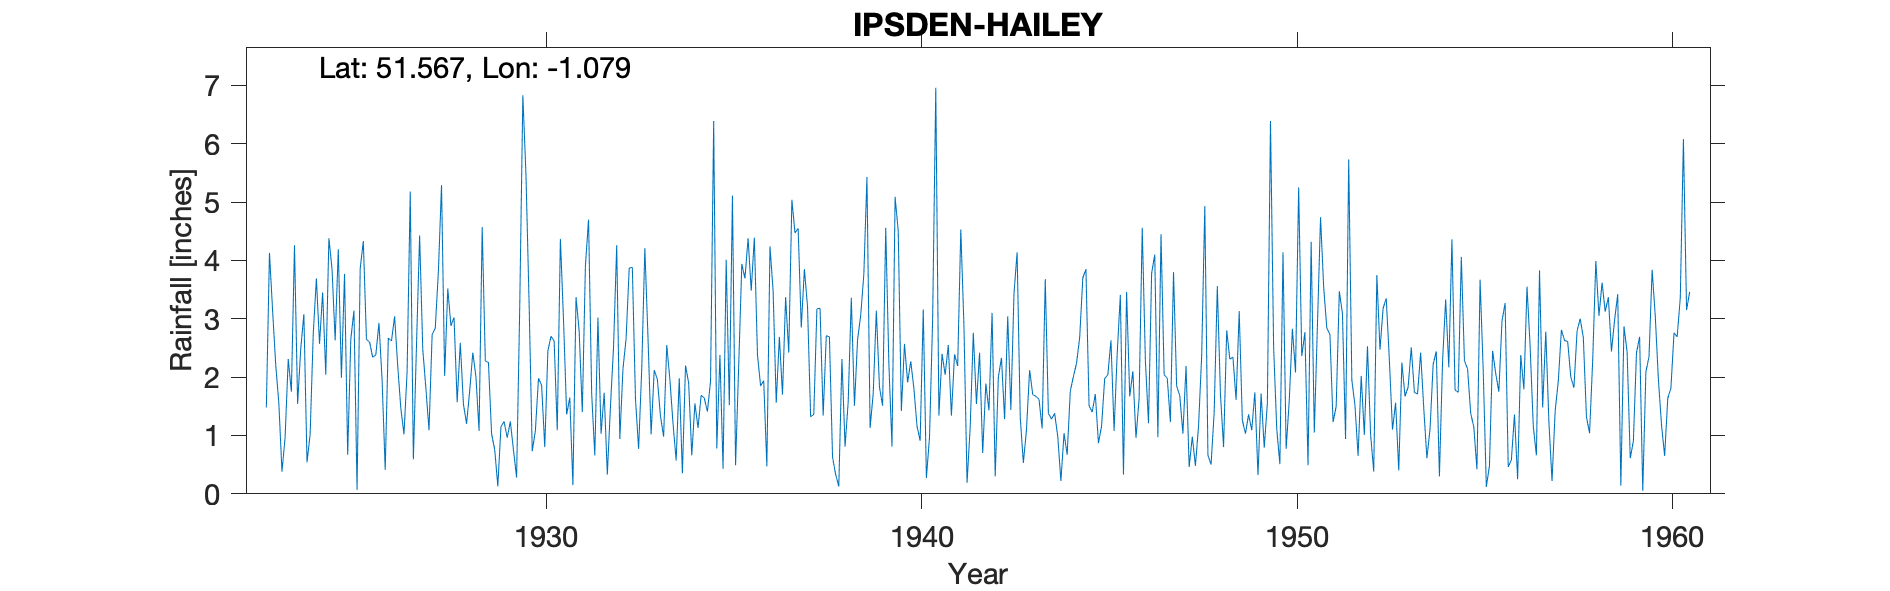

The file beside this chart, header and first rows:
IPSDEN-HAILEY, , , , , , , , , , , , , , , , , , , , , , , 
Grid ref, SU639858, Long, -1.079, Lat, 51.57, Elevation, 350, ft, , , , , , , , , , , , , , , 
Station no, 1078, , , , , , , , , , , , , , , , , , , , , , 
, 1920, 1921, 1922, 1923, 1924, 1925, 1926, 1927, 1928, 1929, 1930, 1931, 1932, 1933, 1934, 1935, 1936, 1937, 1938, 1939, 1940, 1941, 1942
January, , , , 1.48, 3.08, 1.99, 2.93, 2.55, 3.02, 1.03, 3.26, 1.36, 1.73, 2.13, 1.98, 0.78, 4.39, 5.04, 2.69, 5.43, 2.57, 2.4, 2.42
February, , , , 4.13, 0.54, 3.77, 1.95, 4.43, 1.57, 0.76, 0.73, 1.65, 0.33, 4.21, 0.35, 2.38, 2.38, 4.47, 0.63, 1.13, 1.91, 2.04, 0.7
March, , , , 3.14, 1.02, 0.67, 0.41, 2.48, 2.59, 0.13, 1.08, 0.15, 1.49, 2.68, 2.2, 0.43, 1.85, 4.55, 0.33, 1.72, 2.27, 2.55, 1.89
April, , , , 2.21, 2.75, 2.65, 2.67, 1.81, 1.54, 1.15, 1.98, 3.37, 2.53, 1.02, 1.9, 4.01, 1.94, 2.85, 0.13, 3.14, 1.81, 1.34, 1.43
May, , , , 1.55, 3.69, 3.14, 2.62, 1.09, 1.2, 1.24, 1.86, 2.79, 4.26, 2.12, 0.66, 1.52, 0.47, 3.85, 2.31, 1.83, 1.16, 2.39, 3.1
June, , , , 0.38, 2.57, 0.07, 3.04, 2.73, 1.76, 0.96, 0.8, 1.4, 0.94, 1.96, 1.55, 5.11, 4.24, 3.21, 0.81, 1.51, 0.91, 2.19, 0.3
July, , , , 0.97, 3.45, 3.86, 2.19, 2.84, 2.42, 1.24, 2.45, 3.91, 2.14, 1.33, 1.13, 0.49, 3.48, 1.32, 1.57, 4.56, 3.16, 4.53, 2
August, , , , 2.31, 2.04, 4.33, 1.46, 3.81, 2.01, 0.75, 2.7, 4.7, 2.66, 0.98, 1.69, 2.2, 1.56, 1.36, 3.36, 2.24, 0.27, 2.89, 2.33
September, , , , 1.75, 4.38, 2.65, 1.02, 5.29, 1.08, 0.28, 2.62, 1.72, 3.87, 2.55, 1.64, 3.94, 2.69, 3.17, 1.51, 0.81, 0.97, 0.19, 1.28
October, , , , 4.26, 3.85, 2.6, 2.09, 2.02, 4.57, 3.19, 1.09, 0.66, 3.88, 1.96, 1.41, 3.69, 1.7, 3.18, 2.64, 5.09, 3, 1.14, 3.04
November, , , , 1.54, 2.63, 2.34, 5.18, 3.52, 2.28, 6.83, 4.37, 3.02, 1.63, 1.21, 1.93, 4.38, 3.37, 1.34, 3.06, 4.5, 6.96, 2.76, 1.44
December, , , , 2.49, 4.19, 2.38, 0.59, 2.88, 2.25, 5.46, 2.98, 1.03, 0.77, 0.57, 6.39, 3.48, 2.42, 2.71, 3.76, 1.42, 1.34, 1.54, 3.43
Total, , , , 26.21, 34.19, 30.45, 26.15, 35.45, 26.29, 23.02, 25.92, 25.76, 26.23, 22.72, 22.83, 32.41, 30.49, 37.05, 22.8, 33.38, 26.33, 25.96, 23.36
